Run: headless pygame with SDL's dummy video driver; simulated clock (each Clock.tick advances the game by its frame time, no real sleeping); random seed 0; keys injected as events and as key.get_pressed() state; no mouse input.
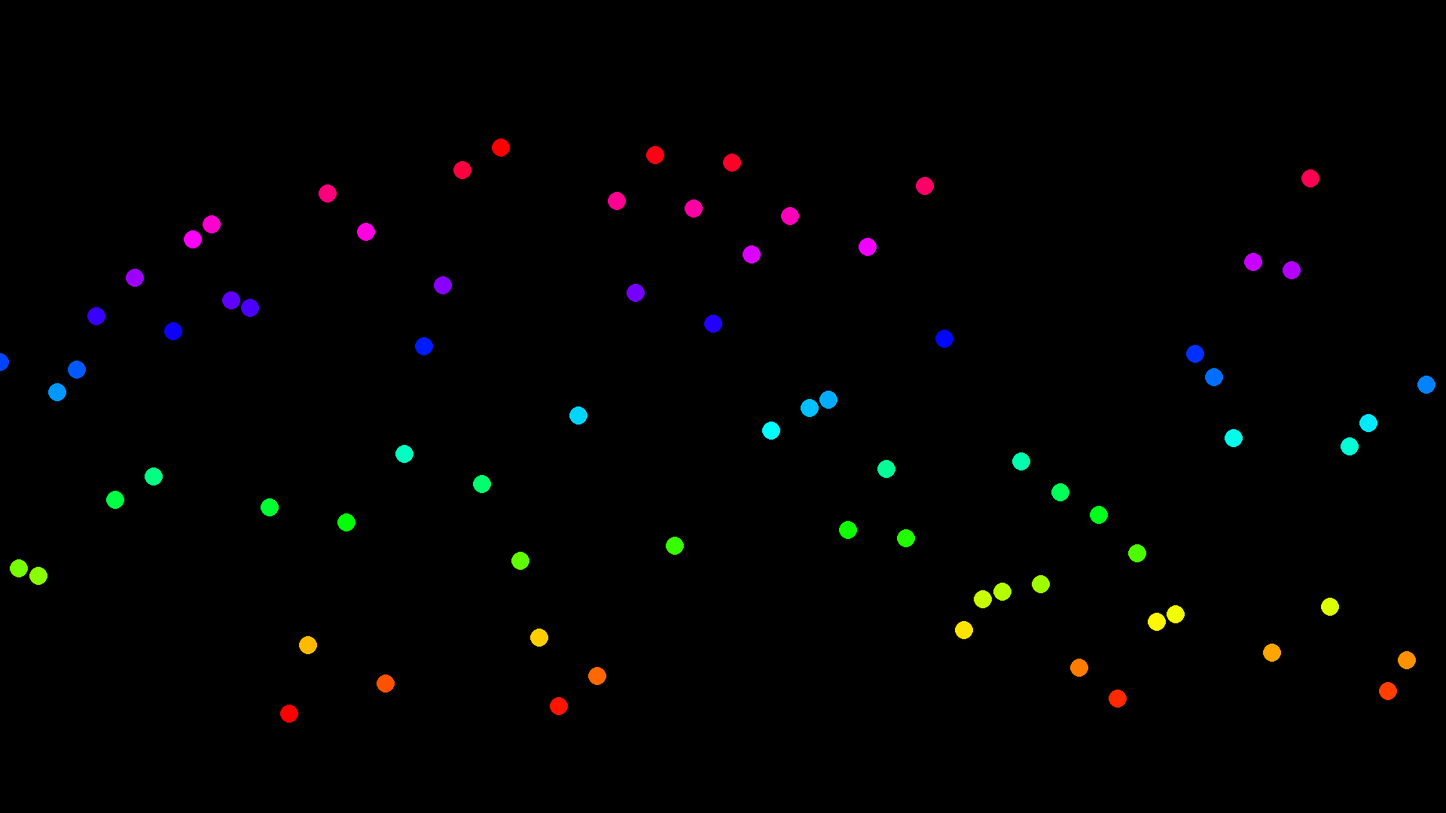
Frame 1 of 4 · flips 1–60 · no input
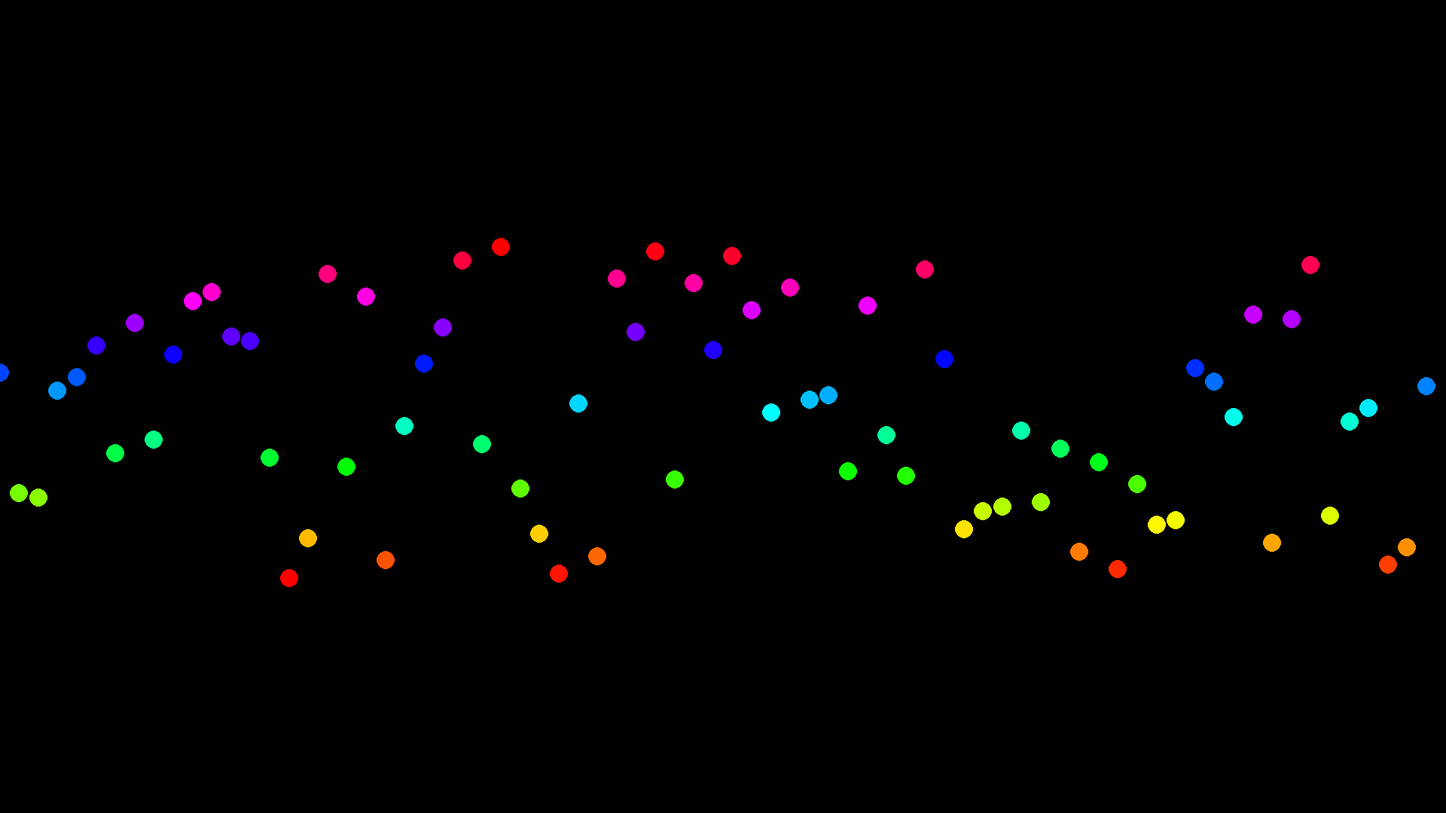
Frame 2 of 4 · flips 61–180 · tapped SPACE, RETURN · held RIGHT (→), D
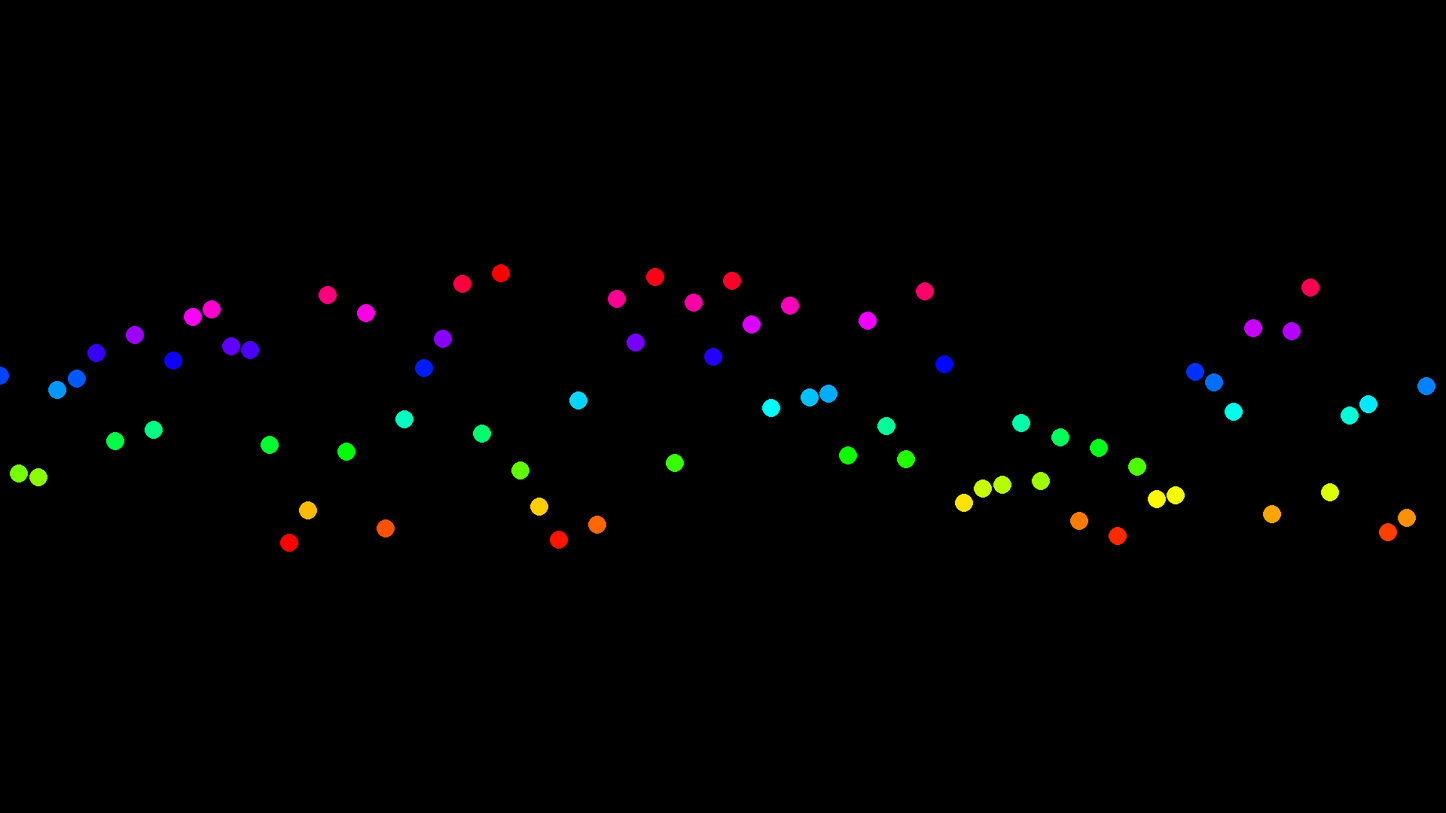
Frame 3 of 4 · flips 181–300 · held DOWN (↓), S
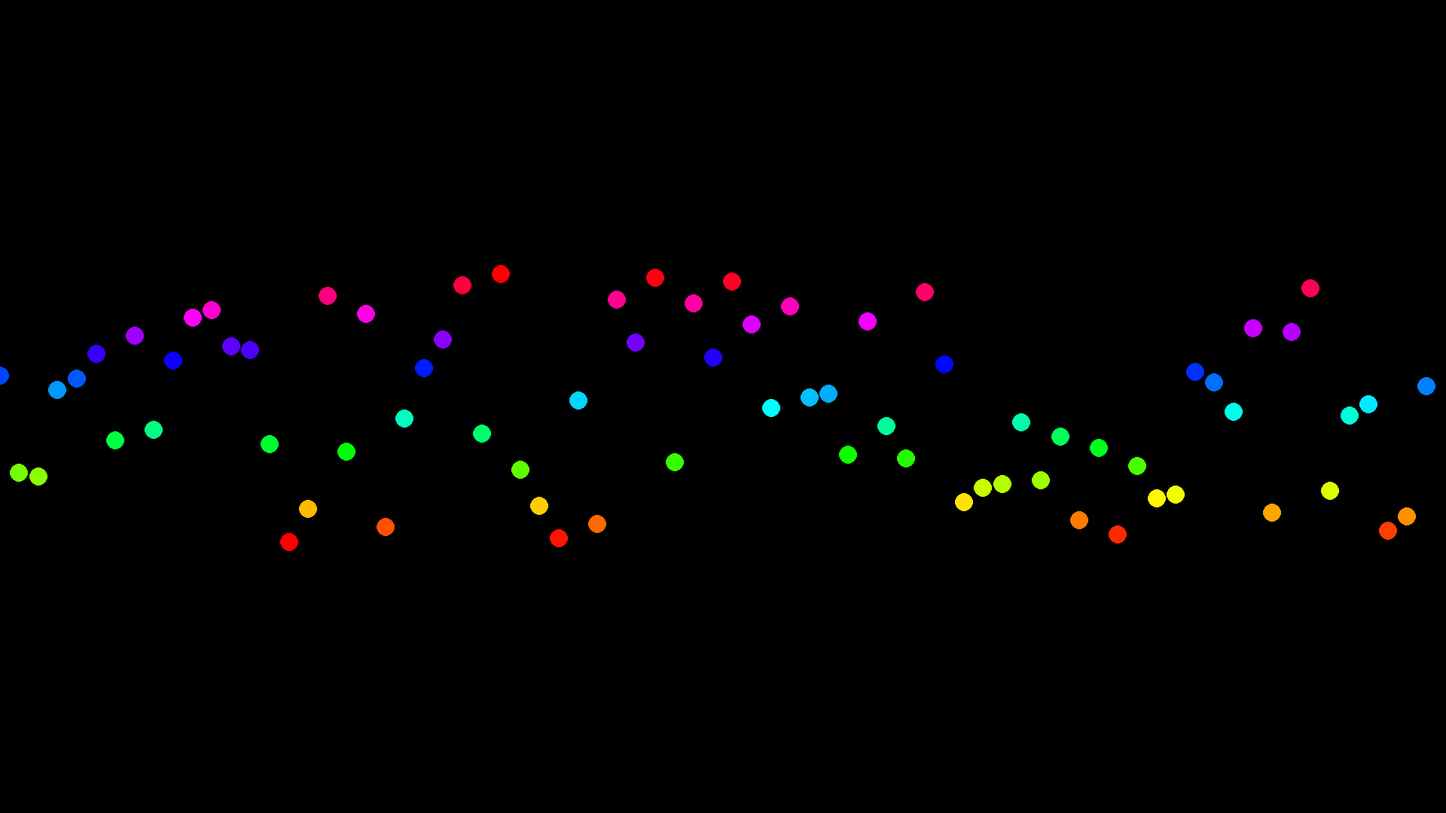
Frame 4 of 4 · flips 301–420 · held LEFT (←), A, UP (↑), W

The pygame program that drew these frames:

#Adam Kalayjian
#2018
#Sorting vis thing

# # # PROGRAM VARIABLES # # #

size = width,height = (1920,1080)
numParticles = 75;
amountOfScreen = 3;

# # # # # # # # # # # # # # # 

import pygame
import random
from pygame import draw
from pygame.locals import *
import sys
import time
import math
from math import atan2, cos, sin

screen = pygame.display.set_mode(size,pygame.HWSURFACE)
values = []

particles = []
useParticles = True
accessCount = 0
for i in range(0,numParticles):
	values.append(i)
currentTime = 0
timeScalar = 1
modified = []
totalSwaps = 0
wait = True

groupLeft, groupRight = 0,0;
#values = [1,2,3,4,5,6,7,8]

#1200 elements merge - 363665
#1200 elements bubble - 347585
#1200 elements insertion - 359210
#1200 elements bubble merge - 360648

		
class particle(object):
	def __init__(self, tx,ty,col,val):
		self.tx, self.ty = tx,ty
		self.x, self.y = tx,ty
		self.vx, self.vy = (0,0)
		self.color = col
		self.hue = pygame.Color(self.color[0],self.color[1],self.color[2],255).hsva[0]
		self.value = val
	def move(self,dt):
		
		difference = self.tx-self.x,self.ty-self.y
		distance = math.sqrt((self.x-self.tx)**2+(self.y-self.ty)**2)
		angle = atan2(difference[1],difference[0])
		speed = distance/100
		#print(distance)
		self.vx+= cos(angle)*speed
		self.vy+=sin(angle)*speed
		self.x+=self.vx*dt
		self.y+=self.vy*dt
		self.vx*=0.90
		self.vy*=0.90
	def draw(self,screen):
		draw.circle(screen,self.color,[int(self.x),int(self.y)],int(width/len(particles)/2))
	def changeTarget(self,tx,ty):
		self.tx,self.ty = tx,ty

def addParticles(values):
	particles = []

	drawHeight = height-100
	ratioH = drawHeight/max(values)
	widthOfRect = width/len(values)
	colorRatio = 360/max(values)

	for v in range(len(values)):
		col = pygame.Color(0,0,0)
		col.hsva = (colorRatio*values[v],100,100)
		particles.append(particle(widthOfRect*v,height-values[v]*ratioH,col,values[v]))
	return particles

def drawParticles(screen):
	global currentTime
	screen.fill((0,0,0))
	drawHeight = height-100
	ratioH = drawHeight/max(values)
	widthOfRect = width/len(values)
	colorRatio = 360/max(values)
	deltaTime = 0.2+(time.time()-currentTime)/timeScalar

	draw.rect(screen,(30,30,30),(groupLeft*widthOfRect-(width/len(particles)/2),0,(groupRight-groupLeft)*widthOfRect+(width/len(particles)),height))
	for p in particles:
		p.move(deltaTime);
		p.draw(screen)
		if p.value in values:
			index = values.index(p.value)
			p.changeTarget(widthOfRect*index,height/2+height/amountOfScreen/2-p.value*height/amountOfScreen/len(particles))#height-p.value*ratioH)
	currentTime = time.time();
	pygame.display.flip()

def scrambleValues(values,iterations):

	iterations*=len(values)
	for i in range(iterations):
		rand1 = random.randint(0,len(values)-1)
		rand2 = random.randint(0,len(values)-1)
		if rand1 != rand2:
			swap(values,rand1,rand2,addM=False)

	accessCount=0

def addModified(*nums):
	global modified
	global accessCount
	modified.extend(nums)
	accessCount+=len(nums)
	#drawValues(screen,values)
	return

def swap(values,a,b,addM=True):
	swap = values[a]
	values[a] = values[b]
	values[b] = swap
	if addM:
		addModified(a,b)
	return

def selection(values, draw=True,start=0,end=-1):
	if end == -1:
		end = len(values)
	for v in range(start,end):
		pauseUntilSpace()

		m = values[v];
		vm = v;
		for c in range(v+1,end):
			print(c)
			if (values[c] < m):
				m = values[c]
				vm = c
		swap(values, v, vm)

		if draw:
			drawValues(screen,values)


def bubble(values,draw=True,start=1,end=-1):
	if end == -1:
		end = len(values)
	for v in range(start,end):
		for v in range(start,end):
			if values[v-1] > values[v]:
		
				swap(values,v-1,v)
		if draw:
			drawValues(screen,values)

def insertion(values,draw=True,start=0,end=-1,cur=-1):
	
	if cur < 0:
		i = start+1
	else:
		i=cur
	if end == -1:
		end = len(values)
	
	while i < end: 
		j = i
		#print(i,j)
		pauseUntilSpace()
		while j > start and values[j] < values[j-1]:
			swap(values,j,j-1,addM=True)
			j-=1
			addModified(j,j-1)
		i+=1

		
		if draw:
			drawValues(screen,values)
			
def bottomUpMerge(values,draw=True,start=0,mid=0,end=0):
	global groupLeft, groupRight
	i = 0
	j = 0
	
	#print((start,mid,end),values[start:end+1])
	left = values[start:mid+1]
	right = values[mid+1:end+1]

	groupLeft, groupRight = start,end
	emptySide = 0
	pauseUntilSpace();
	for k in range(start,end+1): #all of this extra stuff is to make sure the program doesnt crash when dealing with slices of 2 and for comparing array indecies that dont exist.
		addLeft,addRight = False,False
		if emptySide == 2:
			addLeft = True
		elif emptySide == 1:
			addRight = True
		elif left[i] < right[j] or j > end:
			addLeft = True
		else:
			addRight = True
		if addLeft:
			values[k] = left[i]
			i+=1
			#print("Used left")
			addModified(k,i+start)
			if i >= len(left):
				emptySide = 1
		else:
			values[k] = right[j]
			j+=1
			#print("Used right")
			addModified(k,j+mid)
			if j >= len(right):
				emptySide = 2
		#print(values[k])
		if draw:
			
			drawValues(screen,values)
	
def merge(values,start=0,end=-1,recur=0):
	global groupLeft, groupRight
	if end < 0:
		end = len(values)-1
	mid = int((end-start)/2+start)
	#print(start,mid,end)
	groupLeft = start
	groupRight = end
	if end-start > 1:
		
		merge(values,start=start,end=mid,recur=recur+1)
		merge(values,start=mid+1,end=end,recur=recur+1)
	#insertion(values,draw=False,start=start,end=end,cur=mid)
	#bubble(values,draw=False,start=start,end=end)
	if start != end:

		bottomUpMerge(values,draw=True,start=start,mid=mid,end=end)
	#print(values)
	#drawValues(screen,values)
	
	pass

def pauseUntilSpace():
	global wait
	while 1:

		if useParticles:
			drawParticles(screen)

		for event in pygame.event.get():
			if event.type == QUIT:
				pygame.quit()
				sys.exit()
			if event.type == KEYDOWN and event.key == K_RETURN:
				return
			if event.type == KEYDOWN and event.key == K_RSHIFT: 
				wait = not wait
			
		if not wait:
			return
def drawValues(screen,values):
	global useParticles
	global modified
	screen.fill((0,0,0))
	#print(width,height,len(values))
	drawHeight = height-100
	ratioH = drawHeight/max(values)
	widthOfRect = width/len(values)
	colorRatio = 360/max(values)
	if not useParticles:
		for v in range(len(values)):
			
			if v not in modified:
				col = pygame.Color(0,0,0)
				col.hsva = (colorRatio*values[v],100,100)
				#col = pygame.Color(255,0,0)
			else:
				col = (255,255,255)
			draw.rect(screen,col,(widthOfRect*v,height,widthOfRect,-(values[v]*ratioH)))

	else:
		drawParticles(screen)
		
	for event in pygame.event.get():
		if event.type == pygame.QUIT:
			sys.exit()
	
	pygame.display.flip()
	modified = []
	# print(accessCount)
	pressed = pygame.key.get_pressed()
	if pressed[pygame.K_p]:
		useParticles = not useParticles	



scrambleValues(values,25)
particles = addParticles(values)
while 1:
	groupLeft, groupRight = -5, -5;
	for event in pygame.event.get():
		if event.type == pygame.QUIT:
			sys.exit()
		if event.type == KEYDOWN and event.key == K_RSHIFT: 
			wait = not wait
		if event.type == KEYDOWN and event.key == K_p:
			useParticles = not useParticles


	pressed = pygame.key.get_pressed()

	if pressed[pygame.K_m]:
		merge(values)
	if pressed[pygame.K_b]:
		bubble(values)
	if pressed[pygame.K_i]:
		insertion(values)
	if pressed[pygame.K_x]:
		scrambleValues(values,25)
	if pressed[pygame.K_s]:
		selection(values)

	drawValues(screen,values)
#bubble 174750
#insertion 173146
#merge 11152

#with 1200 elements

#merge 24704
#bubble 700908
#insertion 716412

#merge is so much faster!!!!!
